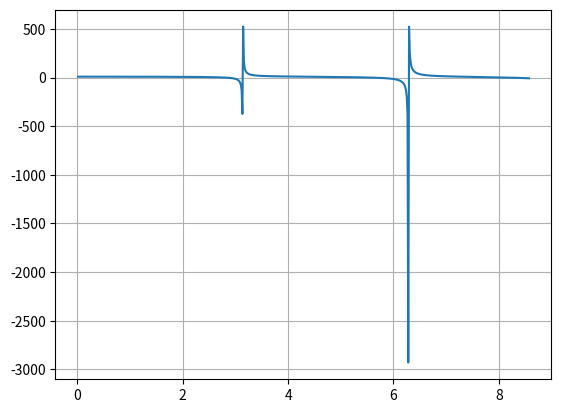

Write Python code to recreate this figure.
#!/usr/bin/env python3
# -*- coding: utf-8 -*-
"""
Created on Wed Oct  6 10:33:41 2021

[redacted]
"""
import numpy as np 
import matplotlib.pyplot as plt
from scipy.optimize import fsolve
from scipy.constants import *


V_o = 1000 ##eV
V_o = V_o * electron_volt #Joules

a = 0.529E-10 #m
#h_bar = (6.63E-34)/2*np.pi # J/s
h_bar= hbar
#m = 9.10938356E-31 #kg
m = m_e
k = np.sqrt(2*m*(a**2)*V_o/(h_bar**2))
#print(k)
s = np.linspace(0, k, 600)

#func = lambda s : s * (np.cos(s)/np.sin(s))

#func2 = lambda s : -np.sqrt(k**2-s**2)

#func3 = lambda s : s * (np.cos(s)/np.sin(s)) - (-np.sqrt(k**2-s**2))

#func3 = lambda s : func(s) - func2(s)

def func(s):
    return s * (np.cos(s)/np.sin(s))
def func2(s):
    return -np.sqrt(k**2-s**2)
def func3(s):
    return func(s) - func2(s)

#plt.plot(s, func(s))
#plt.plot(s, func2(s))
plt.plot(s, func3(s))
plt.grid()
plt.show()

# Use the numerical solver to find the roots

s_initial_guess = 3
s_solution, outPutinfo, ier, mesg  = fsolve(func3, s_initial_guess, full_output = True )
print("")
print(outPutinfo)
print("")

print ("The solution is s = %f" % s_solution)
print ("at which the value of the expression is %f" % func3(s_solution))

s_initial_guess2 = 5.5
s_solution2 = fsolve(func3, s_initial_guess2)
print ("The solution is s = %f" % s_solution2)
print ("at which the value of the expression is %f" % func3(s_solution2))

s_initial_guess3 = 8
s_solution3 = fsolve(func3, s_initial_guess3)
print ("The solution is s = %f" % s_solution3)
print ("at which the value of the expression is %f" % func3(s_solution3))


print("")
print("*************")
print("")

E1 = ((s_solution**2/k**2)-1)*-V_o 
E2 = ((s_solution2**2/k**2)-1)*-V_o
E3 = ((s_solution3**2/k**2)-1)*-V_o 
print("E1:  ", E1, "Joules or ", E1*6.242E+18, "eV")
print("E2:  ", E2, "Joules or ", E2*6.242E+18, "eV")
print("E3:  ", E3, "Joules or ", E3*6.242E+18, "eV")

print("")
print("*************")
print("")